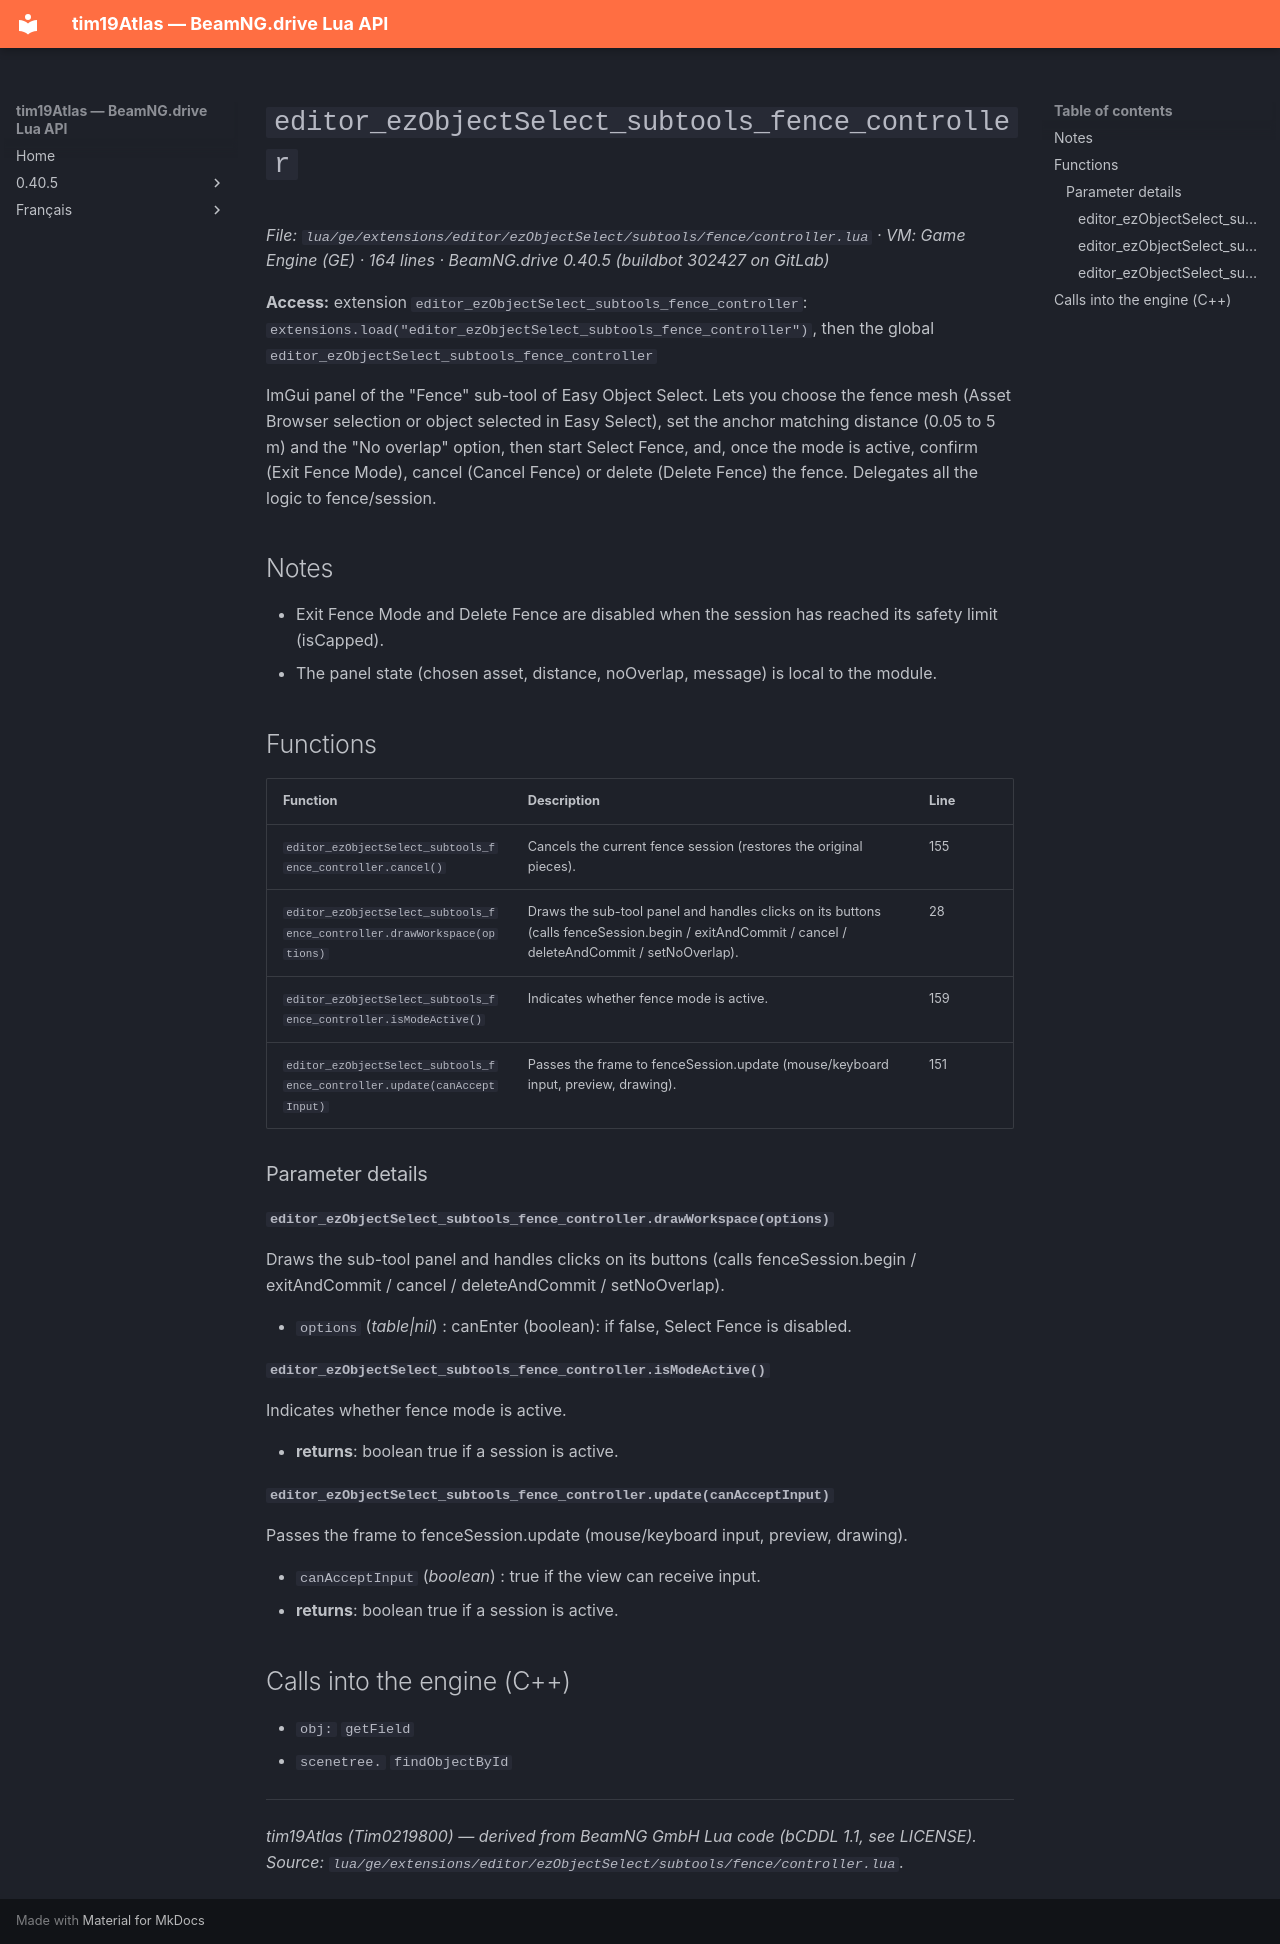

repository: Tim0219800/beamng-lua-atlas · page: 0.40.5/ge/extensions/editor/ezObjectSelect/subtools/fence/controller.html · generator: mkdocs

# `editor_ezObjectSelect_subtools_fence_controller`

*File: `lua/ge/extensions/editor/ezObjectSelect/subtools/fence/controller.lua` · VM: Game Engine (GE) · 164 lines · BeamNG.drive 0.40.5 (buildbot 302427 on GitLab)*

**Access:** extension `editor_ezObjectSelect_subtools_fence_controller`: `extensions.load("editor_ezObjectSelect_subtools_fence_controller")`, then the global `editor_ezObjectSelect_subtools_fence_controller`

ImGui panel of the "Fence" sub-tool of Easy Object Select. Lets you choose the fence mesh (Asset Browser selection or object selected in Easy Select), set the anchor matching distance (0.05 to 5 m) and the "No overlap" option, then start Select Fence, and, once the mode is active, confirm (Exit Fence Mode), cancel (Cancel Fence) or delete (Delete Fence) the fence. Delegates all the logic to fence/session.

## Notes

- Exit Fence Mode and Delete Fence are disabled when the session has reached its safety limit (isCapped).
- The panel state (chosen asset, distance, noOverlap, message) is local to the module.

## Functions

| Function | Description | Line |
|---|---|---|
| `editor_ezObjectSelect_subtools_fence_controller.cancel()` | Cancels the current fence session (restores the original pieces). | 155 |
| `editor_ezObjectSelect_subtools_fence_controller.drawWorkspace(options)` | Draws the sub-tool panel and handles clicks on its buttons (calls fenceSession.begin / exitAndCommit / cancel / deleteAndCommit / setNoOverlap). | 28 |
| `editor_ezObjectSelect_subtools_fence_controller.isModeActive()` | Indicates whether fence mode is active. | 159 |
| `editor_ezObjectSelect_subtools_fence_controller.update(canAcceptInput)` | Passes the frame to fenceSession.update (mouse/keyboard input, preview, drawing). | 151 |

### Parameter details

#### `editor_ezObjectSelect_subtools_fence_controller.drawWorkspace(options)`

Draws the sub-tool panel and handles clicks on its buttons (calls fenceSession.begin / exitAndCommit / cancel / deleteAndCommit / setNoOverlap).

- `options` (*table|nil*) : canEnter (boolean): if false, Select Fence is disabled.

#### `editor_ezObjectSelect_subtools_fence_controller.isModeActive()`

Indicates whether fence mode is active.

- **returns**: boolean true if a session is active.

#### `editor_ezObjectSelect_subtools_fence_controller.update(canAcceptInput)`

Passes the frame to fenceSession.update (mouse/keyboard input, preview, drawing).

- `canAcceptInput` (*boolean*) : true if the view can receive input.
- **returns**: boolean true if a session is active.

## Calls into the engine (C++)

- `obj:` `getField`
- `scenetree.` `findObjectById`

---
*tim19Atlas (Tim0219800) — derived from BeamNG GmbH Lua code (bCDDL 1.1, see LICENSE). Source: `lua/ge/extensions/editor/ezObjectSelect/subtools/fence/controller.lua`.*
